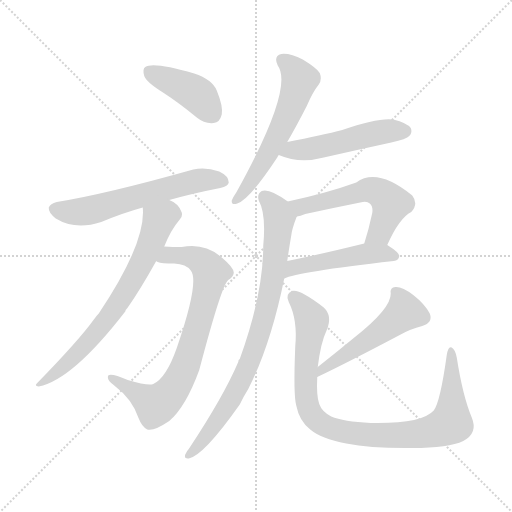
t = 0.00 s
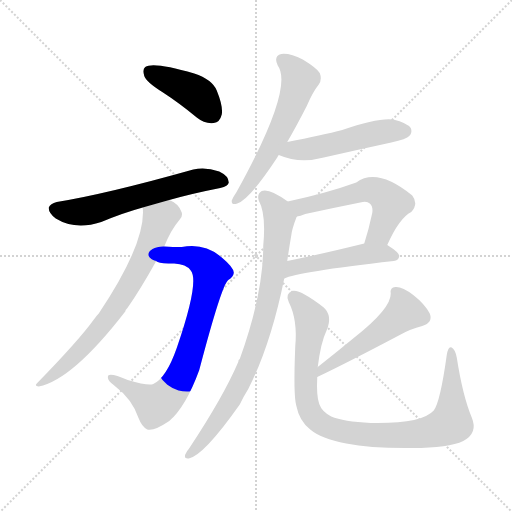
t = 1.67 s
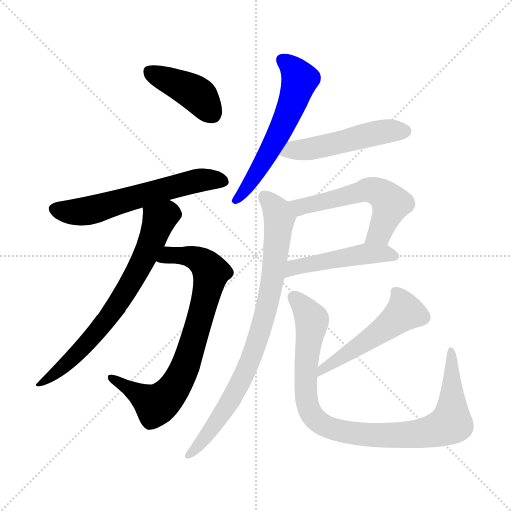
t = 3.35 s
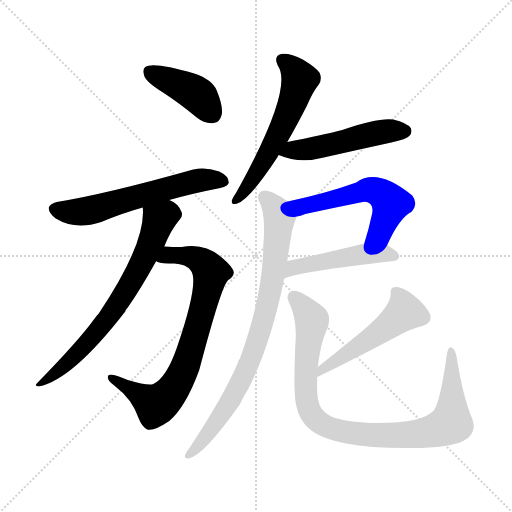
t = 5.02 s
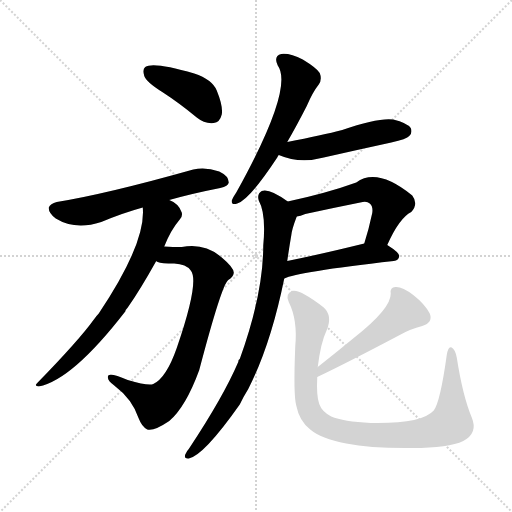
t = 6.69 s
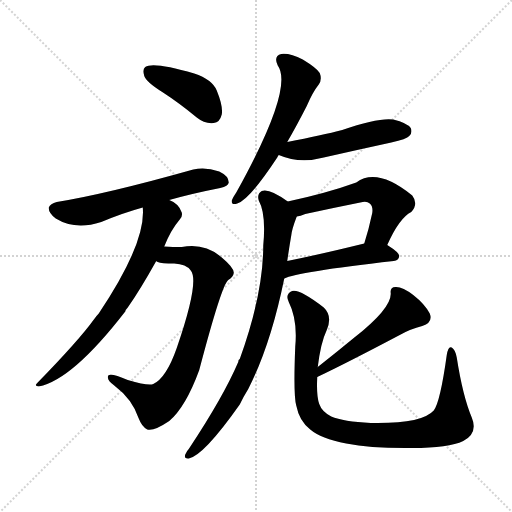
t = 8.36 s

The animated SVG that drew these frames (rendered in a browser with its animation timeline set to each time). Animation: 11 CSS @keyframes rules; one cycle of 8.36 s.

<svg version="1.1" viewBox="0 0 1024 1024" xmlns="http://www.w3.org/2000/svg">
  <g stroke="lightgray" stroke-dasharray="1,1" stroke-width="1" transform="scale(4, 4)">
    <line x1="0" y1="0" x2="256" y2="256"></line>
    <line x1="256" y1="0" x2="0" y2="256"></line>
    <line x1="128" y1="0" x2="128" y2="256"></line>
    <line x1="0" y1="128" x2="256" y2="128"></line>
  </g>
<g transform="scale(1, -1) translate(0, -900)">
   <style type="text/css">
    @keyframes keyframes0 {
      from {
       stroke: blue;
       stroke-dashoffset: 412;
       stroke-width: 128;
       }
       57% {
       animation-timing-function: step-end;
       stroke: blue;
       stroke-dashoffset: 0;
       stroke-width: 128;
       }
       to {
       stroke: black;
       stroke-width: 1024;
       }
       }
       #make-me-a-hanzi-animation-0 {
         animation: keyframes0 0.585286s both;
         animation-delay: 0.000000s;
         animation-timing-function: linear;
       }
    @keyframes keyframes1 {
      from {
       stroke: blue;
       stroke-dashoffset: 605;
       stroke-width: 128;
       }
       66% {
       animation-timing-function: step-end;
       stroke: blue;
       stroke-dashoffset: 0;
       stroke-width: 128;
       }
       to {
       stroke: black;
       stroke-width: 1024;
       }
       }
       #make-me-a-hanzi-animation-1 {
         animation: keyframes1 0.742350s both;
         animation-delay: 0.585286s;
         animation-timing-function: linear;
       }
    @keyframes keyframes2 {
      from {
       stroke: blue;
       stroke-dashoffset: 770;
       stroke-width: 128;
       }
       71% {
       animation-timing-function: step-end;
       stroke: blue;
       stroke-dashoffset: 0;
       stroke-width: 128;
       }
       to {
       stroke: black;
       stroke-width: 1024;
       }
       }
       #make-me-a-hanzi-animation-2 {
         animation: keyframes2 0.876628s both;
         animation-delay: 1.327637s;
         animation-timing-function: linear;
       }
    @keyframes keyframes3 {
      from {
       stroke: blue;
       stroke-dashoffset: 700;
       stroke-width: 128;
       }
       69% {
       animation-timing-function: step-end;
       stroke: blue;
       stroke-dashoffset: 0;
       stroke-width: 128;
       }
       to {
       stroke: black;
       stroke-width: 1024;
       }
       }
       #make-me-a-hanzi-animation-3 {
         animation: keyframes3 0.819661s both;
         animation-delay: 2.204264s;
         animation-timing-function: linear;
       }
    @keyframes keyframes4 {
      from {
       stroke: blue;
       stroke-dashoffset: 582;
       stroke-width: 128;
       }
       65% {
       animation-timing-function: step-end;
       stroke: blue;
       stroke-dashoffset: 0;
       stroke-width: 128;
       }
       to {
       stroke: black;
       stroke-width: 1024;
       }
       }
       #make-me-a-hanzi-animation-4 {
         animation: keyframes4 0.723633s both;
         animation-delay: 3.023926s;
         animation-timing-function: linear;
       }
    @keyframes keyframes5 {
      from {
       stroke: blue;
       stroke-dashoffset: 504;
       stroke-width: 128;
       }
       62% {
       animation-timing-function: step-end;
       stroke: blue;
       stroke-dashoffset: 0;
       stroke-width: 128;
       }
       to {
       stroke: black;
       stroke-width: 1024;
       }
       }
       #make-me-a-hanzi-animation-5 {
         animation: keyframes5 0.660156s both;
         animation-delay: 3.747559s;
         animation-timing-function: linear;
       }
    @keyframes keyframes6 {
      from {
       stroke: blue;
       stroke-dashoffset: 560;
       stroke-width: 128;
       }
       65% {
       animation-timing-function: step-end;
       stroke: blue;
       stroke-dashoffset: 0;
       stroke-width: 128;
       }
       to {
       stroke: black;
       stroke-width: 1024;
       }
       }
       #make-me-a-hanzi-animation-6 {
         animation: keyframes6 0.705729s both;
         animation-delay: 4.407715s;
         animation-timing-function: linear;
       }
    @keyframes keyframes7 {
      from {
       stroke: blue;
       stroke-dashoffset: 480;
       stroke-width: 128;
       }
       61% {
       animation-timing-function: step-end;
       stroke: blue;
       stroke-dashoffset: 0;
       stroke-width: 128;
       }
       to {
       stroke: black;
       stroke-width: 1024;
       }
       }
       #make-me-a-hanzi-animation-7 {
         animation: keyframes7 0.640625s both;
         animation-delay: 5.113444s;
         animation-timing-function: linear;
       }
    @keyframes keyframes8 {
      from {
       stroke: blue;
       stroke-dashoffset: 827;
       stroke-width: 128;
       }
       73% {
       animation-timing-function: step-end;
       stroke: blue;
       stroke-dashoffset: 0;
       stroke-width: 128;
       }
       to {
       stroke: black;
       stroke-width: 1024;
       }
       }
       #make-me-a-hanzi-animation-8 {
         animation: keyframes8 0.923014s both;
         animation-delay: 5.754069s;
         animation-timing-function: linear;
       }
    @keyframes keyframes9 {
      from {
       stroke: blue;
       stroke-dashoffset: 514;
       stroke-width: 128;
       }
       63% {
       animation-timing-function: step-end;
       stroke: blue;
       stroke-dashoffset: 0;
       stroke-width: 128;
       }
       to {
       stroke: black;
       stroke-width: 1024;
       }
       }
       #make-me-a-hanzi-animation-9 {
         animation: keyframes9 0.668294s both;
         animation-delay: 6.677083s;
         animation-timing-function: linear;
       }
    @keyframes keyframes10 {
      from {
       stroke: blue;
       stroke-dashoffset: 941;
       stroke-width: 128;
       }
       75% {
       animation-timing-function: step-end;
       stroke: blue;
       stroke-dashoffset: 0;
       stroke-width: 128;
       }
       to {
       stroke: black;
       stroke-width: 1024;
       }
       }
       #make-me-a-hanzi-animation-10 {
         animation: keyframes10 1.015788s both;
         animation-delay: 7.345378s;
         animation-timing-function: linear;
       }
</style>
<path d="M 324.5 716.0 Q 358.5 694.0 393.5 665.0 Q 409.5 652.0 427.5 654.0 Q 439.5 655.0 443.5 671.0 Q 446.5 687.0 433.5 719.0 Q 424.5 741.0 388.5 753.0 Q 306.5 777.0 290.5 766.0 Q 284.5 762.0 288.5 748.0 Q 292.5 736.0 324.5 716.0 Z" fill="lightgray"></path> 
<path d="M 338.5 500.0 Q 384.5 513.0 440.5 524.0 Q 456.5 528.0 457.5 535.0 Q 457.5 548.0 438.5 557.0 Q 410.5 567.0 386.5 561.0 Q 212.5 512.0 113.5 496.0 Q 100.5 493.0 97.5 485.0 Q 96.5 475.0 111.5 463.0 Q 150.5 439.0 202.5 456.0 Q 245.5 474.0 285.5 485.0 L 338.5 500.0 Z" fill="lightgray"></path> 
<path d="M 312.5 378.0 Q 312.5 377.0 315.5 376.0 Q 322.5 373.0 348.5 373.0 Q 372.5 372.0 381.5 359.0 Q 399.5 337.0 353.5 204.0 Q 332.5 144.0 306.5 132.0 Q 296.5 128.0 255.5 140.0 Q 221.5 155.0 216.5 149.0 Q 212.5 140.0 228.5 129.0 Q 264.5 102.0 277.5 63.0 Q 283.5 47.0 294.5 41.0 Q 307.5 37.0 338.5 58.0 Q 371.5 86.0 398.5 160.0 Q 443.5 331.0 456.5 340.0 Q 466.5 346.0 467.5 354.0 Q 468.5 364.0 443.5 385.0 Q 409.5 415.0 363.5 406.0 Q 345.5 406.0 328.5 407.0 C 298.5 408.0 283.5 386.0 312.5 378.0 Z" fill="lightgray"></path> 
<path d="M 328.5 407.0 Q 341.5 440.0 359.5 461.0 Q 365.5 467.0 363.5 475.0 Q 357.5 493.0 338.5 500.0 C 312.5 515.0 284.5 515.0 285.5 485.0 Q 292.5 415.0 197.5 273.0 Q 193.5 269.0 188.5 262.0 Q 157.5 219.0 74.5 134.0 Q 67.5 128.0 77.5 127.0 Q 144.5 140.0 250.5 277.0 Q 251.5 281.0 255.5 285.0 Q 279.5 319.0 312.5 378.0 L 328.5 407.0 Z" fill="lightgray"></path> 
<path d="M 574.5 616.0 Q 592.5 647.0 613.5 688.0 Q 625.5 716.0 637.5 731.0 Q 644.5 741.0 639.5 754.0 Q 633.5 764.0 605.5 781.0 Q 580.5 794.0 562.5 792.0 Q 546.5 788.0 555.5 769.0 Q 588.5 724.0 472.5 515.0 Q 465.5 505.0 463.5 499.0 Q 462.5 489.0 474.5 493.0 Q 498.5 500.0 554.5 585.0 Q 555.5 588.0 557.5 590.0 L 574.5 616.0 Z" fill="lightgray"></path> 
<path d="M 557.5 590.0 Q 599.5 572.0 647.5 585.0 Q 713.5 600.0 782.5 615.0 Q 813.5 622.0 818.5 628.0 Q 825.5 635.0 821.5 644.0 Q 814.5 654.0 786.5 661.0 Q 756.5 665.0 684.5 640.0 Q 645.5 630.0 574.5 616.0 C 545.5 610.0 529.5 601.0 557.5 590.0 Z" fill="lightgray"></path> 
<path d="M 774.5 410.0 Q 798.5 464.0 822.5 476.0 Q 837.5 492.0 824.5 509.0 Q 754.5 566.0 712.5 535.0 Q 654.5 514.0 575.5 497.0 C 546.5 491.0 564.5 460.0 593.5 467.0 Q 600.5 468.0 610.5 472.0 Q 665.5 484.0 720.5 495.0 Q 733.5 499.0 739.5 493.0 Q 746.5 487.0 744.5 474.0 Q 737.5 441.0 728.5 413.0 C 719.5 384.0 761.5 383.0 774.5 410.0 Z" fill="lightgray"></path> 
<path d="M 568.5 343.0 Q 593.5 356.0 787.5 378.0 Q 797.5 379.0 798.5 388.0 Q 798.5 395.0 774.5 410.0 C 758.5 420.0 757.5 420.0 728.5 413.0 Q 643.5 392.0 574.5 378.0 C 545.5 372.0 540.5 332.0 568.5 343.0 Z" fill="lightgray"></path> 
<path d="M 575.5 497.0 Q 538.5 524.0 523.5 518.0 Q 513.5 512.0 517.5 499.0 Q 532.5 472.0 526.5 409.0 Q 526.5 312.0 479.5 182.0 Q 476.5 181.0 476.5 176.0 Q 446.5 106.0 377.5 2.0 Q 373.5 -2.0 370.5 -9.0 Q 367.5 -18.0 377.5 -17.0 Q 407.5 -11.0 479.5 91.0 Q 486.5 106.0 496.5 122.0 Q 541.5 210.0 568.5 343.0 L 574.5 378.0 Q 578.5 406.0 582.5 429.0 Q 583.5 441.0 593.5 467.0 C 598.5 481.0 598.5 481.0 575.5 497.0 Z" fill="lightgray"></path> 
<path d="M 634.5 146.0 Q 691.5 173.0 799.5 230.0 Q 820.5 242.0 844.5 248.0 Q 866.5 255.0 859.5 273.0 Q 849.5 292.0 826.5 310.0 Q 805.5 326.0 792.5 326.0 Q 779.5 327.0 781.5 313.0 Q 782.5 283.0 707.5 224.0 Q 673.5 196.0 635.5 166.0 C 611.5 147.0 607.5 133.0 634.5 146.0 Z" fill="lightgray"></path> 
<path d="M 943.5 65.0 Q 925.5 108.0 913.5 185.0 Q 910.5 201.0 903.5 205.0 Q 896.5 209.0 893.5 190.0 Q 880.5 96.0 867.5 79.0 Q 843.5 52.0 741.5 54.0 Q 686.5 57.0 662.5 67.0 Q 643.5 77.0 638.5 92.0 Q 632.5 108.0 634.5 146.0 L 635.5 166.0 Q 641.5 215.0 653.5 240.0 Q 665.5 268.0 647.5 285.0 Q 599.5 322.0 584.5 318.0 Q 569.5 312.0 577.5 296.0 Q 595.5 260.0 590.5 207.0 Q 586.5 110.0 592.5 89.0 Q 598.5 58.0 620.5 41.0 Q 641.5 23.0 692.5 13.0 Q 743.5 3.0 824.5 4.0 Q 897.5 4.0 926.5 18.0 Q 956.5 34.0 943.5 65.0 Z" fill="lightgray"></path> 
      <clipPath id="make-me-a-hanzi-clip-0">
      <path d="M 324.5 716.0 Q 358.5 694.0 393.5 665.0 Q 409.5 652.0 427.5 654.0 Q 439.5 655.0 443.5 671.0 Q 446.5 687.0 433.5 719.0 Q 424.5 741.0 388.5 753.0 Q 306.5 777.0 290.5 766.0 Q 284.5 762.0 288.5 748.0 Q 292.5 736.0 324.5 716.0 Z" fill="lightgray"></path>
      </clipPath>
      <path clip-path="url(#make-me-a-hanzi-clip-0)" d="M 297.5 758.0 L 392.5 712.0 L 424.5 673.0 " fill="none" id="make-me-a-hanzi-animation-0" stroke-dasharray="284 568" stroke-linecap="round"></path>

      <clipPath id="make-me-a-hanzi-clip-1">
      <path d="M 338.5 500.0 Q 384.5 513.0 440.5 524.0 Q 456.5 528.0 457.5 535.0 Q 457.5 548.0 438.5 557.0 Q 410.5 567.0 386.5 561.0 Q 212.5 512.0 113.5 496.0 Q 100.5 493.0 97.5 485.0 Q 96.5 475.0 111.5 463.0 Q 150.5 439.0 202.5 456.0 Q 245.5 474.0 285.5 485.0 L 338.5 500.0 Z" fill="lightgray"></path>
      </clipPath>
      <path clip-path="url(#make-me-a-hanzi-clip-1)" d="M 107.5 482.0 L 139.5 476.0 L 173.5 478.0 L 405.5 541.0 L 447.5 538.0 " fill="none" id="make-me-a-hanzi-animation-1" stroke-dasharray="477 954" stroke-linecap="round"></path>

      <clipPath id="make-me-a-hanzi-clip-2">
      <path d="M 312.5 378.0 Q 312.5 377.0 315.5 376.0 Q 322.5 373.0 348.5 373.0 Q 372.5 372.0 381.5 359.0 Q 399.5 337.0 353.5 204.0 Q 332.5 144.0 306.5 132.0 Q 296.5 128.0 255.5 140.0 Q 221.5 155.0 216.5 149.0 Q 212.5 140.0 228.5 129.0 Q 264.5 102.0 277.5 63.0 Q 283.5 47.0 294.5 41.0 Q 307.5 37.0 338.5 58.0 Q 371.5 86.0 398.5 160.0 Q 443.5 331.0 456.5 340.0 Q 466.5 346.0 467.5 354.0 Q 468.5 364.0 443.5 385.0 Q 409.5 415.0 363.5 406.0 Q 345.5 406.0 328.5 407.0 C 298.5 408.0 283.5 386.0 312.5 378.0 Z" fill="lightgray"></path>
      </clipPath>
      <path clip-path="url(#make-me-a-hanzi-clip-2)" d="M 317.5 382.0 L 345.5 390.0 L 385.5 386.0 L 403.5 377.0 L 421.5 353.0 L 368.5 161.0 L 345.5 120.0 L 314.5 92.0 L 221.5 145.0 " fill="none" id="make-me-a-hanzi-animation-2" stroke-dasharray="642 1284" stroke-linecap="round"></path>

      <clipPath id="make-me-a-hanzi-clip-3">
      <path d="M 328.5 407.0 Q 341.5 440.0 359.5 461.0 Q 365.5 467.0 363.5 475.0 Q 357.5 493.0 338.5 500.0 C 312.5 515.0 284.5 515.0 285.5 485.0 Q 292.5 415.0 197.5 273.0 Q 193.5 269.0 188.5 262.0 Q 157.5 219.0 74.5 134.0 Q 67.5 128.0 77.5 127.0 Q 144.5 140.0 250.5 277.0 Q 251.5 281.0 255.5 285.0 Q 279.5 319.0 312.5 378.0 L 328.5 407.0 Z" fill="lightgray"></path>
      </clipPath>
      <path clip-path="url(#make-me-a-hanzi-clip-3)" d="M 293.5 481.0 L 318.5 460.0 L 271.5 350.0 L 228.5 280.0 L 190.5 232.0 L 123.5 164.0 L 80.5 133.0 " fill="none" id="make-me-a-hanzi-animation-3" stroke-dasharray="572 1144" stroke-linecap="round"></path>

      <clipPath id="make-me-a-hanzi-clip-4">
      <path d="M 574.5 616.0 Q 592.5 647.0 613.5 688.0 Q 625.5 716.0 637.5 731.0 Q 644.5 741.0 639.5 754.0 Q 633.5 764.0 605.5 781.0 Q 580.5 794.0 562.5 792.0 Q 546.5 788.0 555.5 769.0 Q 588.5 724.0 472.5 515.0 Q 465.5 505.0 463.5 499.0 Q 462.5 489.0 474.5 493.0 Q 498.5 500.0 554.5 585.0 Q 555.5 588.0 557.5 590.0 L 574.5 616.0 Z" fill="lightgray"></path>
      </clipPath>
      <path clip-path="url(#make-me-a-hanzi-clip-4)" d="M 565.5 779.0 L 596.5 749.0 L 594.5 722.0 L 574.5 668.0 L 531.5 585.0 L 501.5 535.0 L 471.5 500.0 " fill="none" id="make-me-a-hanzi-animation-4" stroke-dasharray="454 908" stroke-linecap="round"></path>

      <clipPath id="make-me-a-hanzi-clip-5">
      <path d="M 557.5 590.0 Q 599.5 572.0 647.5 585.0 Q 713.5 600.0 782.5 615.0 Q 813.5 622.0 818.5 628.0 Q 825.5 635.0 821.5 644.0 Q 814.5 654.0 786.5 661.0 Q 756.5 665.0 684.5 640.0 Q 645.5 630.0 574.5 616.0 C 545.5 610.0 529.5 601.0 557.5 590.0 Z" fill="lightgray"></path>
      </clipPath>
      <path clip-path="url(#make-me-a-hanzi-clip-5)" d="M 566.5 593.0 L 750.5 634.0 L 809.5 638.0 " fill="none" id="make-me-a-hanzi-animation-5" stroke-dasharray="376 752" stroke-linecap="round"></path>

      <clipPath id="make-me-a-hanzi-clip-6">
      <path d="M 774.5 410.0 Q 798.5 464.0 822.5 476.0 Q 837.5 492.0 824.5 509.0 Q 754.5 566.0 712.5 535.0 Q 654.5 514.0 575.5 497.0 C 546.5 491.0 564.5 460.0 593.5 467.0 Q 600.5 468.0 610.5 472.0 Q 665.5 484.0 720.5 495.0 Q 733.5 499.0 739.5 493.0 Q 746.5 487.0 744.5 474.0 Q 737.5 441.0 728.5 413.0 C 719.5 384.0 761.5 383.0 774.5 410.0 Z" fill="lightgray"></path>
      </clipPath>
      <path clip-path="url(#make-me-a-hanzi-clip-6)" d="M 584.5 496.0 L 594.5 488.0 L 614.5 488.0 L 736.5 521.0 L 759.5 514.0 L 781.5 493.0 L 759.5 435.0 L 736.5 418.0 " fill="none" id="make-me-a-hanzi-animation-6" stroke-dasharray="432 864" stroke-linecap="round"></path>

      <clipPath id="make-me-a-hanzi-clip-7">
      <path d="M 568.5 343.0 Q 593.5 356.0 787.5 378.0 Q 797.5 379.0 798.5 388.0 Q 798.5 395.0 774.5 410.0 C 758.5 420.0 757.5 420.0 728.5 413.0 Q 643.5 392.0 574.5 378.0 C 545.5 372.0 540.5 332.0 568.5 343.0 Z" fill="lightgray"></path>
      </clipPath>
      <path clip-path="url(#make-me-a-hanzi-clip-7)" d="M 574.5 350.0 L 598.5 368.0 L 707.5 389.0 L 765.5 393.0 L 789.5 387.0 " fill="none" id="make-me-a-hanzi-animation-7" stroke-dasharray="352 704" stroke-linecap="round"></path>

      <clipPath id="make-me-a-hanzi-clip-8">
      <path d="M 575.5 497.0 Q 538.5 524.0 523.5 518.0 Q 513.5 512.0 517.5 499.0 Q 532.5 472.0 526.5 409.0 Q 526.5 312.0 479.5 182.0 Q 476.5 181.0 476.5 176.0 Q 446.5 106.0 377.5 2.0 Q 373.5 -2.0 370.5 -9.0 Q 367.5 -18.0 377.5 -17.0 Q 407.5 -11.0 479.5 91.0 Q 486.5 106.0 496.5 122.0 Q 541.5 210.0 568.5 343.0 L 574.5 378.0 Q 578.5 406.0 582.5 429.0 Q 583.5 441.0 593.5 467.0 C 598.5 481.0 598.5 481.0 575.5 497.0 Z" fill="lightgray"></path>
      </clipPath>
      <path clip-path="url(#make-me-a-hanzi-clip-8)" d="M 529.5 507.0 L 552.5 481.0 L 558.5 464.0 L 545.5 339.0 L 522.5 242.0 L 496.5 170.0 L 458.5 92.0 L 423.5 41.0 L 378.5 -9.0 " fill="none" id="make-me-a-hanzi-animation-8" stroke-dasharray="699 1398" stroke-linecap="round"></path>

      <clipPath id="make-me-a-hanzi-clip-9">
      <path d="M 634.5 146.0 Q 691.5 173.0 799.5 230.0 Q 820.5 242.0 844.5 248.0 Q 866.5 255.0 859.5 273.0 Q 849.5 292.0 826.5 310.0 Q 805.5 326.0 792.5 326.0 Q 779.5 327.0 781.5 313.0 Q 782.5 283.0 707.5 224.0 Q 673.5 196.0 635.5 166.0 C 611.5 147.0 607.5 133.0 634.5 146.0 Z" fill="lightgray"></path>
      </clipPath>
      <path clip-path="url(#make-me-a-hanzi-clip-9)" d="M 790.5 317.0 L 809.5 276.0 L 778.5 249.0 L 647.5 164.0 L 638.5 151.0 " fill="none" id="make-me-a-hanzi-animation-9" stroke-dasharray="386 772" stroke-linecap="round"></path>

      <clipPath id="make-me-a-hanzi-clip-10">
      <path d="M 943.5 65.0 Q 925.5 108.0 913.5 185.0 Q 910.5 201.0 903.5 205.0 Q 896.5 209.0 893.5 190.0 Q 880.5 96.0 867.5 79.0 Q 843.5 52.0 741.5 54.0 Q 686.5 57.0 662.5 67.0 Q 643.5 77.0 638.5 92.0 Q 632.5 108.0 634.5 146.0 L 635.5 166.0 Q 641.5 215.0 653.5 240.0 Q 665.5 268.0 647.5 285.0 Q 599.5 322.0 584.5 318.0 Q 569.5 312.0 577.5 296.0 Q 595.5 260.0 590.5 207.0 Q 586.5 110.0 592.5 89.0 Q 598.5 58.0 620.5 41.0 Q 641.5 23.0 692.5 13.0 Q 743.5 3.0 824.5 4.0 Q 897.5 4.0 926.5 18.0 Q 956.5 34.0 943.5 65.0 Z" fill="lightgray"></path>
      </clipPath>
      <path clip-path="url(#make-me-a-hanzi-clip-10)" d="M 588.5 305.0 L 623.5 257.0 L 611.5 173.0 L 615.5 87.0 L 630.5 62.0 L 659.5 45.0 L 725.5 31.0 L 798.5 29.0 L 852.5 34.0 L 892.5 48.0 L 902.5 55.0 L 902.5 198.0 " fill="none" id="make-me-a-hanzi-animation-10" stroke-dasharray="813 1626" stroke-linecap="round"></path>

</g>
</svg>
